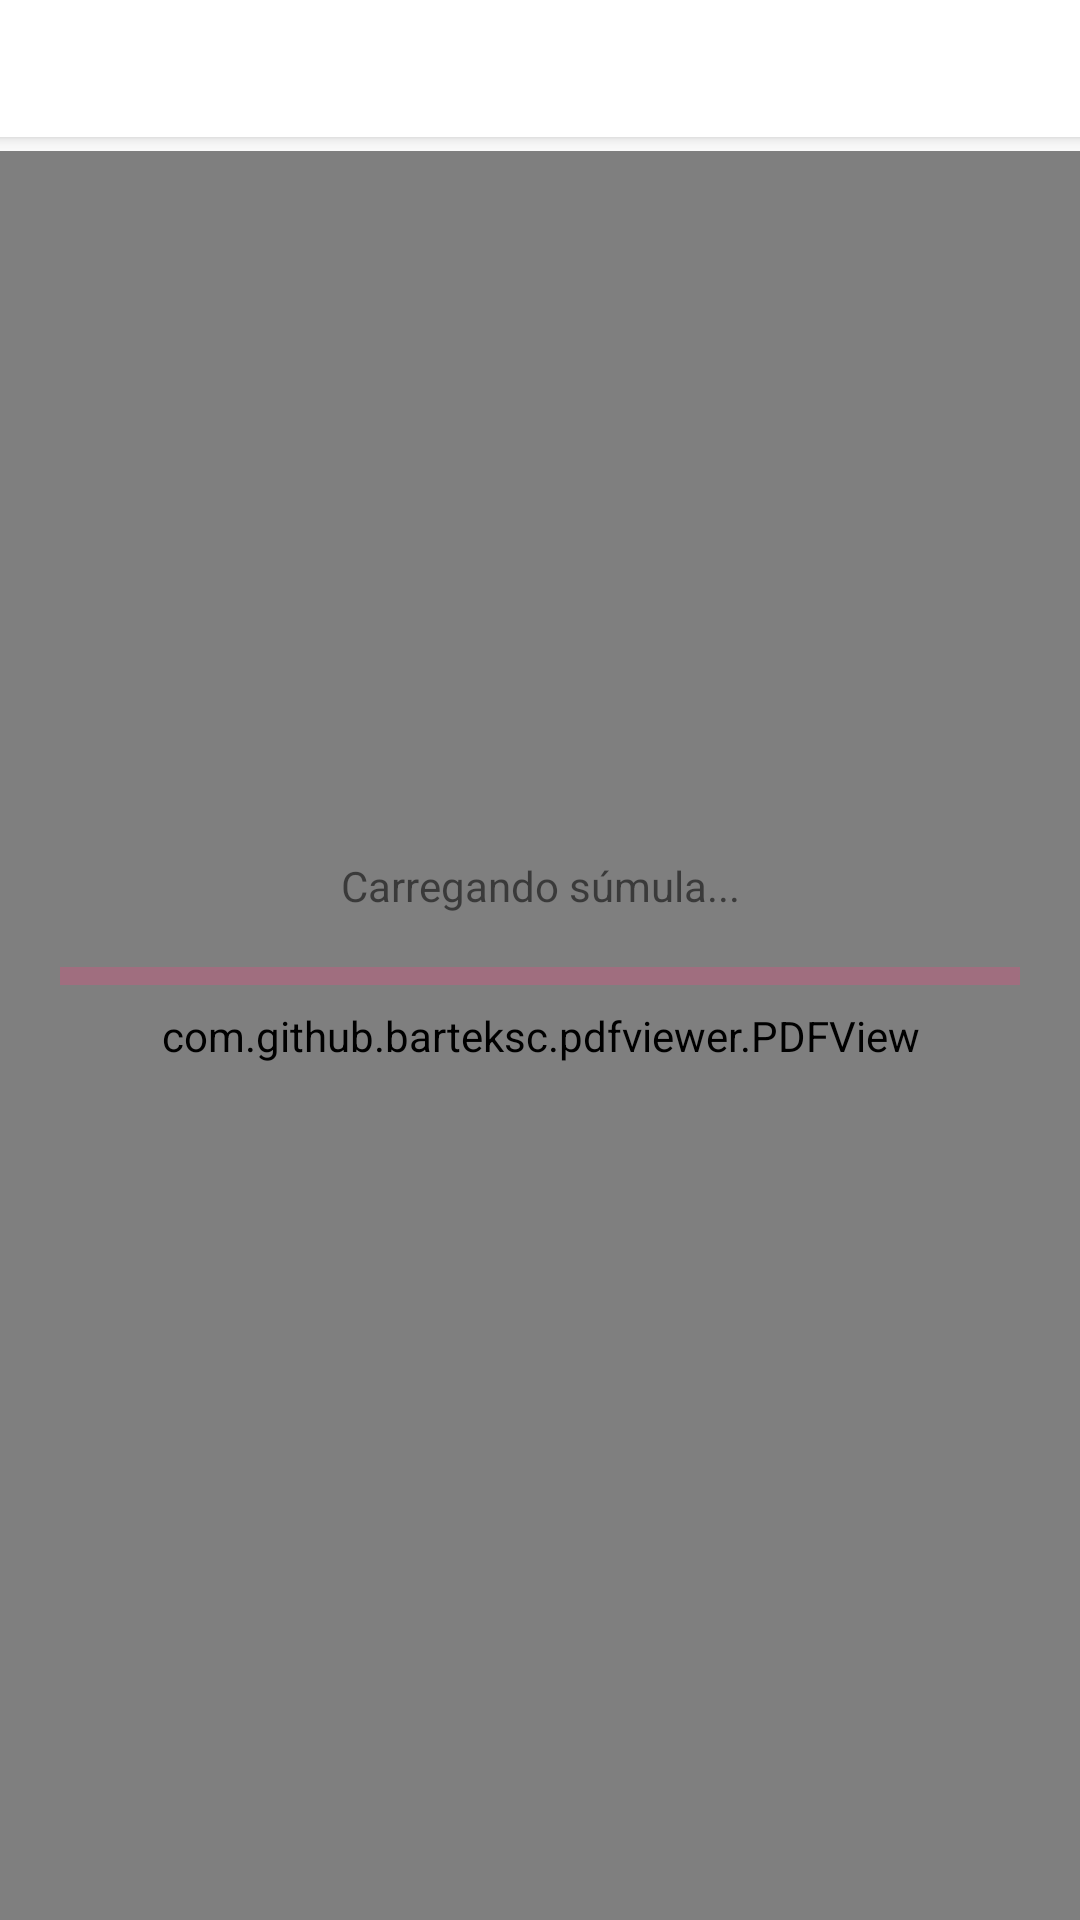

Layout XML and referenced resources for this Android screen:
<!-- AndroidManifest.xml: application theme AppTheme -->
<!-- res/layout/activity_document_viewer.xml -->
<?xml version="1.0" encoding="utf-8"?>
<RelativeLayout xmlns:android="http://schemas.android.com/apk/res/android"
    xmlns:tools="http://schemas.android.com/tools"
    android:layout_width="match_parent"
    android:layout_height="match_parent"
    tools:context="br.com.futeboldospais.futeboldospais.controller.DocumentViewer">

    <android.support.v7.widget.CardView xmlns:app="http://schemas.android.com/apk/res-auto"
        android:id="@+id/cabecalho"
        android:layout_width="match_parent"
        android:layout_height="55dp"
        android:layout_alignParentStart="true"
        android:layout_alignParentTop="true"
        android:layout_marginEnd="-5dp"
        android:layout_marginStart="-5dp"
        android:layout_marginTop="-5dp"
        android:background="@color/white"
        android:focusable="false"
        app:cardCornerRadius="0dp"
        app:cardElevation="3dp"
        app:cardUseCompatPadding="true">

        <RelativeLayout
            android:layout_width="match_parent"
            android:layout_height="match_parent">

            <Button
                android:id="@+id/btn_voltar"
                android:layout_width="30dp"
                android:layout_height="wrap_content"
                android:layout_alignParentStart="true"
                android:layout_centerVertical="true"
                android:layout_marginStart="10dp"
                android:background="@android:color/transparent"
                android:drawableStart="@drawable/ic_voltar"
                android:onClick="voltar" />

            

        </RelativeLayout>

    </android.support.v7.widget.CardView>

    <com.github.barteksc.pdfviewer.PDFView
        android:id="@+id/pdfView"
        android:layout_width="match_parent"
        android:layout_height="match_parent"
        android:layout_below="@id/cabecalho" />

    
    <LinearLayout
        android:id="@+id/div_status"
        android:layout_width="match_parent"
        android:layout_height="wrap_content"
        android:layout_below="@id/cabecalho"
        android:layout_marginTop="230dp"
        android:orientation="vertical">

    <TextView
        android:id="@+id/txt_status"
        android:layout_width="match_parent"
        android:layout_height="30dp"
        android:gravity="center"
        android:text="Carregando súmula..."/>

    <ProgressBar
        android:id="@+id/status"
        style="?android:attr/progressBarStyleHorizontal"
        android:layout_width="match_parent"
        android:layout_height="30dp"
        android:layout_gravity="center"
        android:indeterminate="true"
        android:indeterminateBehavior="repeat"
        android:indeterminateDuration="10"
        android:layout_marginEnd="20dp"
        android:layout_marginStart="20dp"/>
    </LinearLayout>
</RelativeLayout>
<!-- resources referenced by this layout -->
<resources>
  <color name="colorPrimary4">#0e409e</color>
  <color name="white">#FFF</color>
  <style name="AppTheme" parent="Theme.AppCompat.Light.NoActionBar">
          
          <item name="colorPrimary">@color/colorPrimary</item>
          <item name="colorPrimaryDark">@color/colorPrimaryDark</item>
          <item name="colorAccent">@color/colorAccent</item>
      </style>
  <color name="colorPrimary">#04930b</color>
  <color name="colorPrimaryDark">#303F9F</color>
  <color name="colorAccent">#FF4081</color>
</resources>
